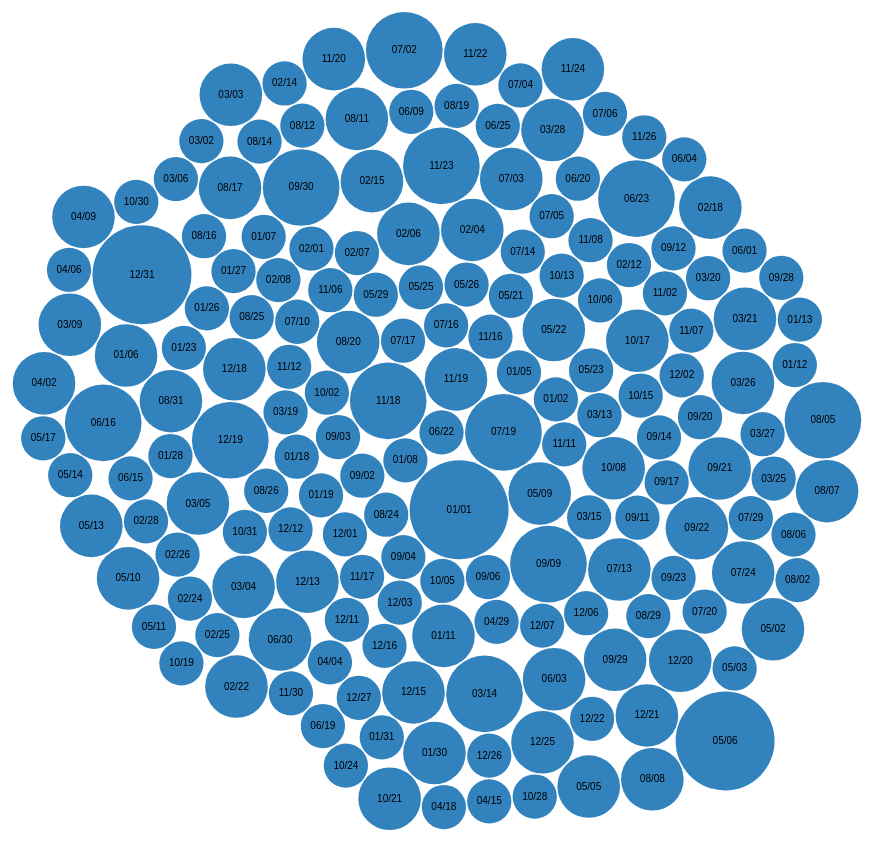
D3 v3 page, settled after 480 driven frames (8 s of simulated time); the page loaded 1 data file(s).



var diameter = 960,
    format = d3.format(",d"),
    color = d3.scale.category20c();

var bubble = d3.layout.pack()
    .sort(null)
    .size([diameter, diameter])
    .padding(1.5);

var svg = d3.select("body").append("svg")
    .attr("width", diameter)
    .attr("height", diameter)
    .attr("class", "bubble");

d3.json("birthdays.json", function(error, root) {
  var node = svg.selectAll(".node")
      .data(bubble.nodes(classes(root))
      .filter(function(d) { return !d.children; }))
    .enter().append("g")
      .attr("class", "node")
      .attr("transform", function(d) { return "translate(" + d.x + "," + d.y + ")"; });

  node.append("title")
      .text(function(d) { return d.className + ": " + format(d.value); });

  node.append("circle")
      .attr("r", function(d) { return d.r; })
      .style("fill", function(d) { return color(d.packageName); });

  node.append("text")
      .attr("dy", ".3em")
      .style("text-anchor", "middle")
      .text(function(d) { return d.className.substring(0, d.r / 3); });
});

// Returns a flattened hierarchy containing all leaf nodes under the root.
function classes(root) {
  var classes = [];

  function recurse(name, node) {
    if (node.children) node.children.forEach(function(child) { recurse(node.name, child); });
    else classes.push({packageName: name, className: node.name, value: node.size});
  }

  recurse(null, root);
  return {children: classes};
}

d3.select(self.frameElement).style("height", diameter + "px");



### data: birthdays.json
{
 "name": "Flare",
 "children": [
  {
   "name": "06/22",
   "size": 1
  },
  {
   "name": "07/19",
   "size": 3
  },
  {
   "name": "11/19",
   "size": 2
  },
  {
   "name": "11/18",
   "size": 3
  },
  {
   "name": "01/08",
   "size": 1
  },
  {
   "name": "01/01",
   "size": 5
  },
  {
   "name": "05/09",
   "size": 2
  },
  {
   "name": "11/11",
   "size": 1
  },
  "... 169 more items"
 ]
}